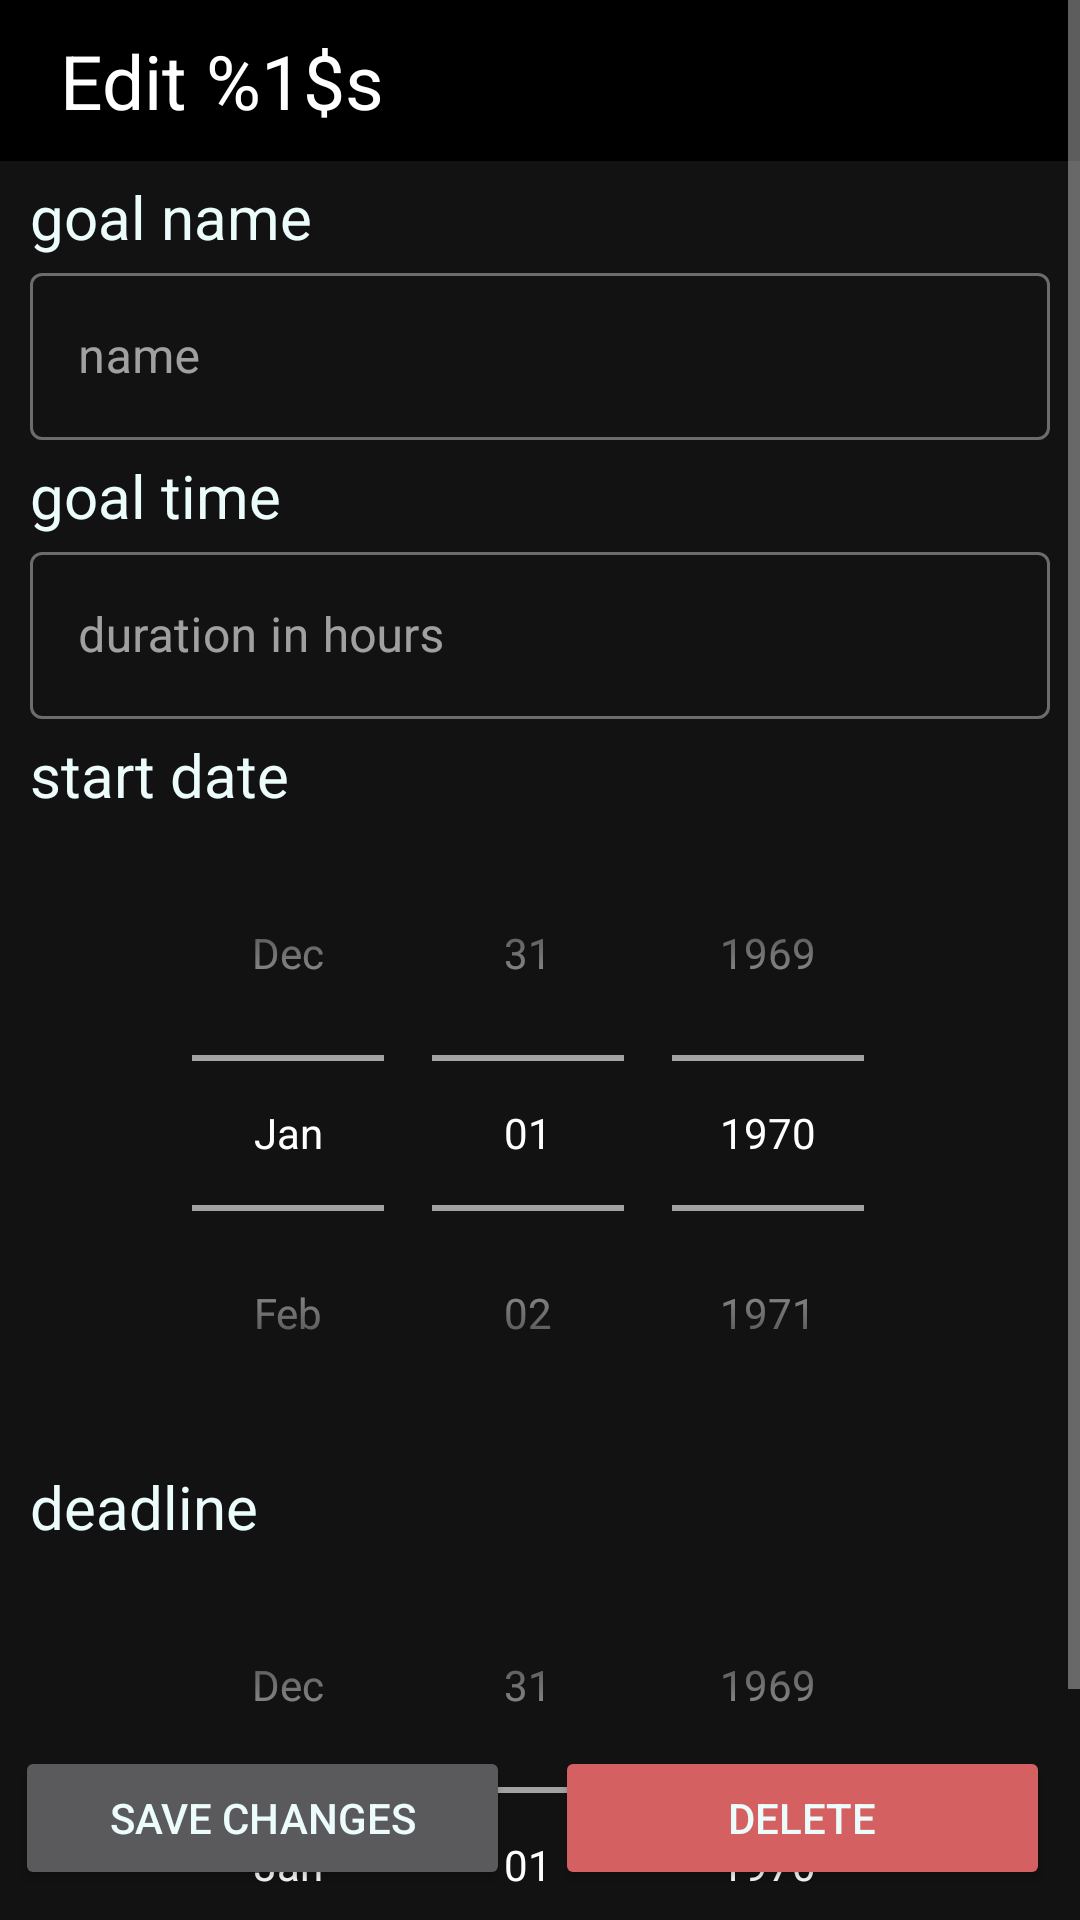

Write the Android layout XML for this screen, with the resource values it uses.
<!-- AndroidManifest.xml: application theme GoalTracker -->
<!-- res/layout/time_goal_edit_layout.xml -->
<?xml version="1.0" encoding="utf-8"?>
<androidx.constraintlayout.widget.ConstraintLayout
    xmlns:app="http://schemas.android.com/apk/res-auto"
    xmlns:tools="http://schemas.android.com/tools"
    xmlns:android="http://schemas.android.com/apk/res/android"
    android:layout_width="match_parent"
    android:layout_height="match_parent">

    <ScrollView
        app:layout_constraintTop_toTopOf="parent"
        android:layout_width="match_parent"
        android:layout_height="wrap_content">

        <androidx.constraintlayout.widget.ConstraintLayout
            android:layout_width="match_parent"
            android:layout_height="wrap_content">

            <com.google.android.material.appbar.AppBarLayout
                android:layout_width="match_parent"
                android:layout_height="wrap_content"
                android:id = "@+id/appbar_edit_goal"
                android:background="@color/black"
                app:layout_constraintTop_toTopOf="parent">
                <androidx.constraintlayout.widget.ConstraintLayout
                    android:layout_width="match_parent"
                    android:layout_height="wrap_content">
                    <TextView
                        android:layout_width="wrap_content"
                        android:layout_height="wrap_content"
                        android:id = "@+id/appbar_text_view"
                        app:layout_constraintTop_toTopOf="parent"
                        app:layout_constraintBottom_toBottomOf = "parent"
                        app:layout_constraintStart_toStartOf="parent"
                        android:textColor="@color/white"
                        android:textSize = "25sp"
                        android:layout_marginTop="10dp"
                        android:layout_marginBottom="10dp"
                        android:layout_marginStart="20dp"
                        android:text = "@string/edit_goal_appbar_label"/>
                </androidx.constraintlayout.widget.ConstraintLayout>
            </com.google.android.material.appbar.AppBarLayout>

            <TextView
                android:layout_width="match_parent"
                android:layout_height="wrap_content"
                android:id = "@+id/edit_goal_name_label"
                app:layout_constraintTop_toBottomOf="@id/appbar_edit_goal"
                android:text = "@string/goal_name_label"
                android:textSize = "20sp"
                android:layout_marginStart="10dp"
                android:layout_marginTop="5dp"
                android:layout_marginBottom="5dp"/>

            <com.google.android.material.textfield.TextInputLayout
                android:layout_width="match_parent"
                android:layout_height="wrap_content"
                android:id = "@+id/edit_goal_name_input_layout"
                app:layout_constraintTop_toBottomOf="@id/edit_goal_name_label"
                android:layout_marginStart="10dp"
                android:layout_marginEnd="10dp"
                style = "?attr/textInputOutlinedStyle">
                <com.google.android.material.textfield.TextInputEditText
                    android:layout_width="match_parent"
                    android:layout_height="wrap_content"
                    android:id = "@+id/edit_goal_name_input"
                    android:hint = "@string/goal_name_input_hint"/>
            </com.google.android.material.textfield.TextInputLayout>


            <TextView
                android:layout_width="match_parent"
                android:layout_height="wrap_content"
                android:id = "@+id/edit_goal_time_amount_label"
                app:layout_constraintTop_toBottomOf="@id/edit_goal_name_input_layout"
                android:text = "@string/goal_time_amount_label"
                android:textSize = "20sp"
                android:layout_marginStart="10dp"
                android:layout_marginTop="5dp"
                android:layout_marginBottom="5dp"/>

            <com.google.android.material.textfield.TextInputLayout
                android:layout_width="match_parent"
                android:layout_height="wrap_content"
                android:id = "@+id/edit_goal_time_amount_input_layout"
                app:layout_constraintTop_toBottomOf="@id/edit_goal_time_amount_label"
                android:layout_marginStart="10dp"
                android:layout_marginEnd="10dp"
                style = "?attr/textInputOutlinedStyle">
                <com.google.android.material.textfield.TextInputEditText
                    android:layout_width="match_parent"
                    android:layout_height="wrap_content"
                    android:id = "@+id/edit_goal_time_amount_input"
                    android:inputType="number"
                    android:hint = "@string/goal_time_amount_input_hint"/>
            </com.google.android.material.textfield.TextInputLayout>

            <TextView
                android:layout_width="match_parent"
                android:layout_height="wrap_content"
                android:id = "@+id/edit_goal_start_time_label"
                app:layout_constraintTop_toBottomOf="@id/edit_goal_time_amount_input_layout"
                android:text = "@string/goal_start_date_label"
                android:textSize = "20sp"
                android:layout_marginStart="10dp"
                android:layout_marginTop="5dp"
                android:layout_marginBottom="5dp"/>

            <DatePicker
                android:layout_width="match_parent"
                android:layout_height="wrap_content"
                android:id = "@+id/edit_goal_start_date"
                android:datePickerMode="spinner"
                android:calendarViewShown="false"
                app:layout_constraintTop_toBottomOf="@id/edit_goal_start_time_label"/>

            <TextView
                android:layout_width="match_parent"
                android:layout_height="wrap_content"
                android:id = "@+id/edit_goal_deadline_date_label"
                app:layout_constraintTop_toBottomOf="@id/edit_goal_start_date"
                android:text = "@string/deadline_date_label"
                android:textSize = "20sp"
                android:layout_marginStart="10dp"
                android:layout_marginTop="5dp"
                android:layout_marginBottom="5dp"/>

            <DatePicker
                android:layout_width="match_parent"
                android:layout_height="wrap_content"
                android:id = "@+id/edit_goal_deadline_date"
                android:datePickerMode="spinner"
                android:calendarViewShown="false"
                android:layout_marginBottom="25dp"
                app:layout_constraintTop_toBottomOf="@id/edit_goal_deadline_date_label"/>

        </androidx.constraintlayout.widget.ConstraintLayout>
    </ScrollView>

    <Button
        android:layout_width="0dp"
        android:layout_height="wrap_content"
        android:id = "@+id/edit_goal_button"
        app:layout_constraintBottom_toBottomOf="parent"
        app:layout_constraintStart_toStartOf="parent"
        app:layout_constraintEnd_toStartOf="@id/delete_goal_button"
        android:text="@string/save_changes_button_label"
        android:layout_marginTop="10dp"
        android:layout_marginStart="5dp"
        android:layout_marginEnd="10dp"
        android:layout_marginBottom="10dp"/>

    <Button
        android:layout_width="0dp"
        android:layout_height="wrap_content"
        android:id = "@+id/delete_goal_button"
        app:layout_constraintBottom_toBottomOf="parent"
        app:layout_constraintEnd_toEndOf="parent"
        app:layout_constraintStart_toEndOf="@id/edit_goal_button"
        android:text="@string/delete_button_label"
        android:backgroundTint="@color/delete_red"
        android:layout_marginTop="10dp"
        android:layout_marginStart="5dp"
        android:layout_marginEnd="10dp"
        android:layout_marginBottom="10dp"/>

    <TextView
        android:layout_width="match_parent"
        android:layout_height="0dp"
        app:layout_constraintBottom_toBottomOf="parent"
        app:layout_constraintTop_toTopOf="@id/edit_goal_button"
        android:padding="10dp"
        android:foreground="@color/black"/>

</androidx.constraintlayout.widget.ConstraintLayout>
<!-- resources referenced by this layout -->
<resources>
  <color name="black">#FF000000</color>
  <color name="delete_red">#D56062</color>
  <color name="white">#FFFFFFFF</color>
  <string name="deadline_date_label">deadline</string>
  <string name="delete_button_label">delete</string>
  <string name="edit_goal_appbar_label">Edit %1$s</string>
  <string name="goal_name_input_hint">name</string>
  <string name="goal_name_label">goal name</string>
  <string name="goal_start_date_label">start date</string>
  <string name="goal_time_amount_input_hint">duration in hours</string>
  <string name="goal_time_amount_label">goal time</string>
  <string name="save_changes_button_label">save changes</string>
  <style name="GoalTracker" parent="Theme.MaterialComponents.NoActionBar">
          
          <item name="colorPrimary">@color/button_icons_and_text_color</item>
          <item name="colorPrimaryVariant">@color/white</item>
          <item name="colorOnPrimary">@color/black</item>
          
          <item name="colorSecondary">@color/white</item>
          <item name="colorSecondaryVariant">@color/white</item>
          <item name="colorOnSecondary">@color/black</item>
          
          <item name="android:statusBarColor">@color/black</item>
          
          <item name="android:textColor">@color/button_icons_and_text_color</item>
      </style>
  <color name="button_icons_and_text_color">#EBFCFB</color>
</resources>
